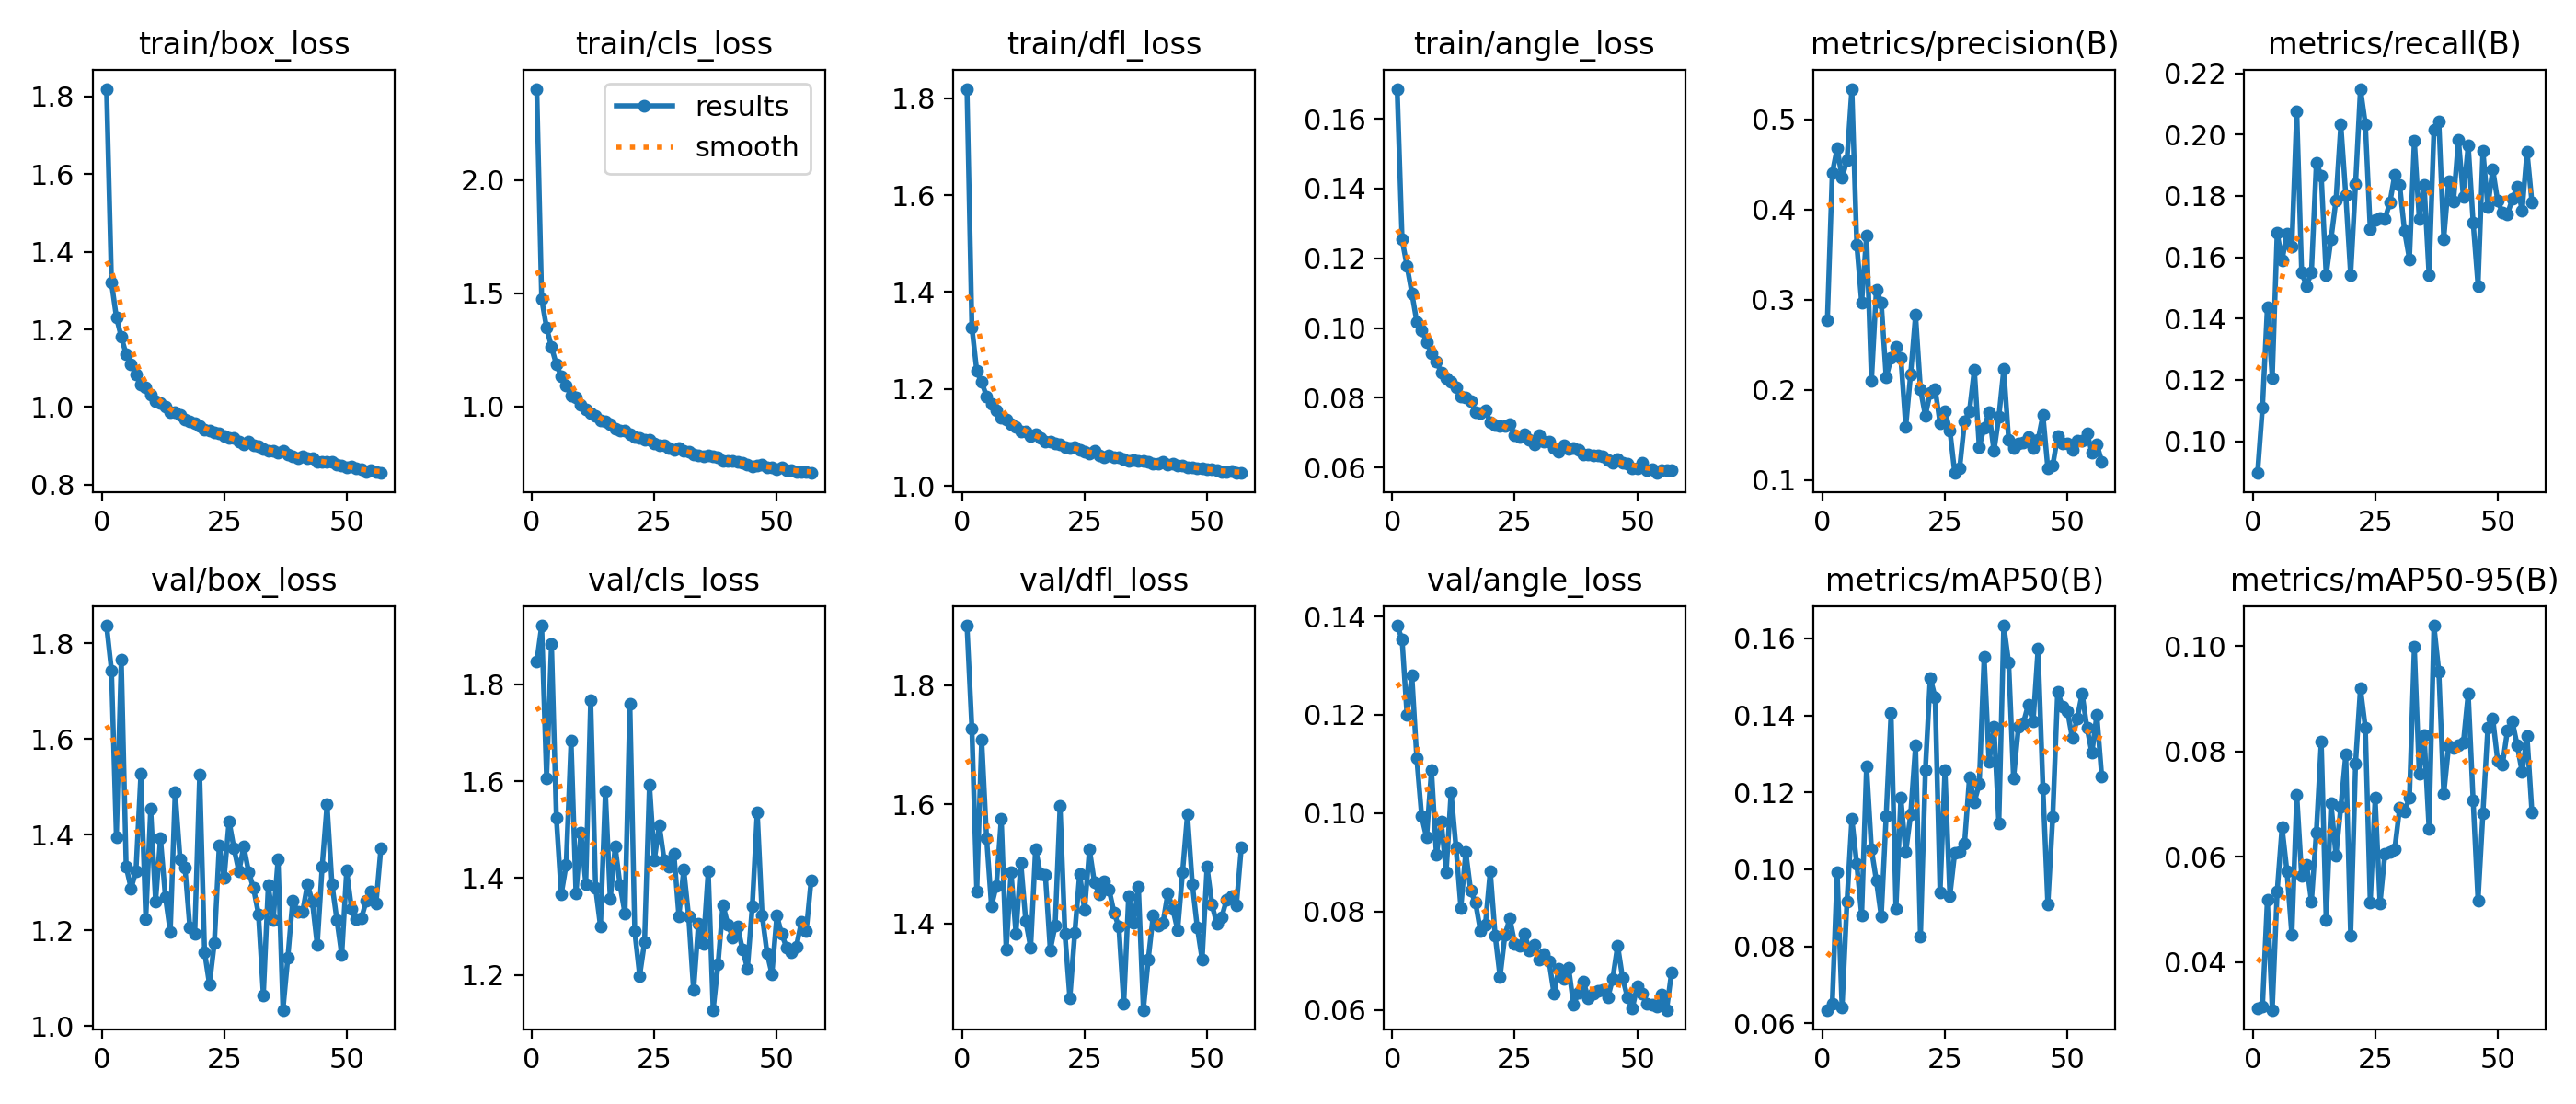

The table this chart was drawn from, first rows:
epoch, time, train/box_loss, train/cls_loss, train/dfl_loss, train/angle_loss, metrics/precision(B), metrics/recall(B), metrics/mAP50(B), metrics/mAP50-95(B), val/box_loss, val/cls_loss, val/dfl_loss, val/angle_loss, lr/pg0, lr/pg1, lr/pg2, lr/pg3, lr/pg4, lr/pg5, lr/pg6, lr/pg7
1, 74.51, 1.82, 2.403, 1.819, 0.1686, 0.2769, 0.08963, 0.0635, 0.03124, 1.837, 1.847, 1.9, 0.1381, 0.009981, 0.003327, 0.009981, 0.003327, 0.009981, 0.003327, 0.009981, 0.003327
2, 130.4, 1.321, 1.474, 1.327, 0.1254, 0.4403, 0.111, 0.06503, 0.03156, 1.744, 1.921, 1.728, 0.1353, 0.01985, 0.006616, 0.01985, 0.006616, 0.01985, 0.006616, 0.01985, 0.006616
3, 182.9, 1.232, 1.347, 1.237, 0.1178, 0.4675, 0.1437, 0.09929, 0.05193, 1.395, 1.606, 1.454, 0.12, 0.02958, 0.009862, 0.02958, 0.009862, 0.02958, 0.009862, 0.02958, 0.009862
4, 234.2, 1.181, 1.262, 1.214, 0.11, 0.4354, 0.1206, 0.06404, 0.03096, 1.766, 1.884, 1.709, 0.128, 0.02941, 0.009802, 0.02941, 0.009802, 0.02941, 0.009802, 0.02941, 0.009802
5, 285, 1.135, 1.185, 1.185, 0.1018, 0.4543, 0.1678, 0.09158, 0.0534, 1.333, 1.524, 1.544, 0.1112, 0.02921, 0.009736, 0.02921, 0.009736, 0.02921, 0.009736, 0.02921, 0.009736
6, 336.2, 1.109, 1.132, 1.168, 0.09943, 0.5336, 0.159, 0.1132, 0.06558, 1.288, 1.367, 1.43, 0.0993, 0.02901, 0.00967, 0.02901, 0.00967, 0.02901, 0.00967, 0.02901, 0.00967
7, 387.2, 1.084, 1.091, 1.156, 0.09597, 0.3612, 0.1677, 0.1013, 0.05727, 1.324, 1.427, 1.463, 0.09502, 0.02881, 0.009604, 0.02881, 0.009604, 0.02881, 0.009604, 0.02881, 0.009604
8, 651.8, 1.058, 1.047, 1.14, 0.09288, 0.2964, 0.1636, 0.0881, 0.04514, 1.527, 1.684, 1.576, 0.1088, 0.02861, 0.009538, 0.02861, 0.009538, 0.02861, 0.009538, 0.02861, 0.009538
9, 702.6, 1.051, 1.038, 1.138, 0.09039, 0.3706, 0.2077, 0.1268, 0.07183, 1.223, 1.368, 1.356, 0.09157, 0.02842, 0.009472, 0.02842, 0.009472, 0.02842, 0.009472, 0.02842, 0.009472
10, 753.5, 1.031, 1.007, 1.127, 0.08727, 0.2096, 0.1551, 0.1052, 0.05631, 1.454, 1.494, 1.486, 0.09828, 0.02822, 0.009406, 0.02822, 0.009406, 0.02822, 0.009406, 0.02822, 0.009406
11, 804.4, 1.016, 0.9848, 1.122, 0.08575, 0.3111, 0.1506, 0.09707, 0.05857, 1.26, 1.388, 1.383, 0.08793, 0.02802, 0.00934, 0.02802, 0.00934, 0.02802, 0.00934, 0.02802, 0.00934
12, 855.4, 1.009, 0.9684, 1.113, 0.08456, 0.2967, 0.1551, 0.08773, 0.05148, 1.392, 1.767, 1.502, 0.1042, 0.02782, 0.009274, 0.02782, 0.009274, 0.02782, 0.009274, 0.02782, 0.009274
13, 906.1, 1.002, 0.9584, 1.112, 0.08307, 0.2136, 0.1909, 0.1139, 0.06465, 1.27, 1.38, 1.404, 0.09309, 0.02762, 0.009208, 0.02762, 0.009208, 0.02762, 0.009208, 0.02762, 0.009208
14, 957, 0.9862, 0.9358, 1.103, 0.08035, 0.2348, 0.1865, 0.1407, 0.08184, 1.197, 1.3, 1.36, 0.08075, 0.02743, 0.009142, 0.02743, 0.009142, 0.02743, 0.009142, 0.02743, 0.009142
15, 1008, 0.986, 0.9328, 1.106, 0.08004, 0.2472, 0.1542, 0.08979, 0.04805, 1.489, 1.578, 1.525, 0.09214, 0.02723, 0.009076, 0.02723, 0.009076, 0.02723, 0.009076, 0.02723, 0.009076
16, 1058, 0.9786, 0.9229, 1.098, 0.07905, 0.2355, 0.166, 0.1185, 0.07013, 1.349, 1.356, 1.483, 0.08425, 0.02703, 0.00901, 0.02703, 0.00901, 0.02703, 0.00901, 0.02703, 0.00901
17, 1109, 0.9673, 0.9022, 1.092, 0.07591, 0.1588, 0.1785, 0.1045, 0.06023, 1.332, 1.465, 1.481, 0.08172, 0.02683, 0.008944, 0.02683, 0.008944, 0.02683, 0.008944, 0.02683, 0.008944
18, 1159, 0.9627, 0.8933, 1.091, 0.07548, 0.2173, 0.2033, 0.1143, 0.0695, 1.206, 1.385, 1.355, 0.07603, 0.02663, 0.008878, 0.02663, 0.008878, 0.02663, 0.008878, 0.02663, 0.008878
19, 1210, 0.959, 0.8908, 1.089, 0.07648, 0.2831, 0.1804, 0.1322, 0.07936, 1.193, 1.326, 1.396, 0.07722, 0.02644, 0.008812, 0.02644, 0.008812, 0.02644, 0.008812, 0.02644, 0.008812
20, 1261, 0.9502, 0.8746, 1.086, 0.07287, 0.2004, 0.1542, 0.08249, 0.04496, 1.525, 1.76, 1.597, 0.08825, 0.02624, 0.008746, 0.02624, 0.008746, 0.02624, 0.008746, 0.02624, 0.008746
21, 1312, 0.9416, 0.863, 1.081, 0.07214, 0.1712, 0.1839, 0.1257, 0.07772, 1.155, 1.29, 1.382, 0.07512, 0.02604, 0.00868, 0.02604, 0.00868, 0.02604, 0.00868, 0.02604, 0.00868
22, 1362, 0.9381, 0.8594, 1.079, 0.07187, 0.1968, 0.2149, 0.1497, 0.09196, 1.087, 1.198, 1.275, 0.06663, 0.02584, 0.008614, 0.02584, 0.008614, 0.02584, 0.008614, 0.02584, 0.008614
23, 1413, 0.9355, 0.8512, 1.08, 0.07183, 0.2004, 0.2035, 0.1447, 0.08455, 1.174, 1.268, 1.384, 0.07527, 0.02564, 0.008548, 0.02564, 0.008548, 0.02564, 0.008548, 0.02564, 0.008548
24, 1464, 0.9325, 0.852, 1.075, 0.07249, 0.1629, 0.1691, 0.0939, 0.05138, 1.378, 1.594, 1.483, 0.07853, 0.02545, 0.008482, 0.02545, 0.008482, 0.02545, 0.008482, 0.02545, 0.008482
25, 1514, 0.924, 0.8346, 1.071, 0.06926, 0.1758, 0.1723, 0.1258, 0.07115, 1.311, 1.438, 1.422, 0.07342, 0.02525, 0.008416, 0.02525, 0.008416, 0.02525, 0.008416, 0.02525, 0.008416
26, 1565, 0.92, 0.8292, 1.067, 0.06881, 0.1551, 0.1728, 0.09303, 0.05118, 1.428, 1.509, 1.524, 0.07305, 0.02505, 0.00835, 0.02505, 0.00835, 0.02505, 0.00835, 0.02505, 0.00835
27, 1615, 0.9193, 0.8268, 1.072, 0.06961, 0.1076, 0.1725, 0.1044, 0.06063, 1.372, 1.437, 1.469, 0.07541, 0.02485, 0.008284, 0.02485, 0.008284, 0.02485, 0.008284, 0.02485, 0.008284
28, 1666, 0.9096, 0.814, 1.063, 0.06804, 0.1129, 0.1778, 0.1045, 0.06089, 1.323, 1.424, 1.449, 0.07203, 0.02465, 0.008218, 0.02465, 0.008218, 0.02465, 0.008218, 0.02465, 0.008218
29, 1717, 0.9041, 0.8077, 1.059, 0.06652, 0.1648, 0.1868, 0.1068, 0.06147, 1.375, 1.449, 1.471, 0.07319, 0.02446, 0.008152, 0.02446, 0.008152, 0.02446, 0.008152, 0.02446, 0.008152
30, 1768, 0.9096, 0.8137, 1.062, 0.06935, 0.1762, 0.1835, 0.1238, 0.06927, 1.322, 1.322, 1.457, 0.07026, 0.02426, 0.008086, 0.02426, 0.008086, 0.02426, 0.008086, 0.02426, 0.008086
31, 4380, 0.9011, 0.805, 1.059, 0.06751, 0.2223, 0.1686, 0.1175, 0.06863, 1.288, 1.417, 1.419, 0.0713, 0.02406, 0.00802, 0.02406, 0.00802, 0.02406, 0.00802, 0.02406, 0.00802
32, 4430, 0.8994, 0.7974, 1.059, 0.06746, 0.1363, 0.1594, 0.1222, 0.07115, 1.234, 1.321, 1.394, 0.0699, 0.02386, 0.007954, 0.02386, 0.007954, 0.02386, 0.007954, 0.02386, 0.007954
33, 4478, 0.891, 0.7868, 1.056, 0.0656, 0.1581, 0.1981, 0.1552, 0.09983, 1.064, 1.168, 1.265, 0.06332, 0.02366, 0.007888, 0.02366, 0.007888, 0.02366, 0.007888, 0.02366, 0.007888
34, 4528, 0.8861, 0.7836, 1.052, 0.06461, 0.1746, 0.1726, 0.1279, 0.07574, 1.295, 1.306, 1.446, 0.06832, 0.02347, 0.007822, 0.02347, 0.007822, 0.02347, 0.007822, 0.02347, 0.007822
35, 4577, 0.8878, 0.7807, 1.053, 0.06637, 0.132, 0.1837, 0.1371, 0.08303, 1.221, 1.263, 1.402, 0.0663, 0.02327, 0.007756, 0.02327, 0.007756, 0.02327, 0.007756, 0.02327, 0.007756
36, 4626, 0.8822, 0.7811, 1.052, 0.06531, 0.1699, 0.1542, 0.1119, 0.06533, 1.348, 1.415, 1.461, 0.06847, 0.02307, 0.00769, 0.02307, 0.00769, 0.02307, 0.00769, 0.02307, 0.00769
37, 4676, 0.8866, 0.7784, 1.052, 0.06557, 0.2227, 0.2016, 0.1633, 0.1039, 1.034, 1.128, 1.255, 0.06099, 0.02287, 0.007624, 0.02287, 0.007624, 0.02287, 0.007624, 0.02287, 0.007624
38, 4725, 0.8781, 0.7747, 1.049, 0.0651, 0.1446, 0.2043, 0.1538, 0.09516, 1.144, 1.222, 1.34, 0.06345, 0.02267, 0.007558, 0.02267, 0.007558, 0.02267, 0.007558, 0.02267, 0.007558
39, 4775, 0.873, 0.7601, 1.046, 0.06373, 0.1358, 0.166, 0.1236, 0.07193, 1.263, 1.345, 1.413, 0.06577, 0.02248, 0.007492, 0.02248, 0.007492, 0.02248, 0.007492, 0.02248, 0.007492
40, 4824, 0.8689, 0.7605, 1.046, 0.06384, 0.14, 0.1848, 0.137, 0.08093, 1.239, 1.304, 1.397, 0.06237, 0.02228, 0.007426, 0.02228, 0.007426, 0.02228, 0.007426, 0.02228, 0.007426
41, 4874, 0.8737, 0.76, 1.049, 0.06351, 0.1414, 0.1783, 0.138, 0.08061, 1.238, 1.278, 1.401, 0.06325, 0.02208, 0.00736, 0.02208, 0.00736, 0.02208, 0.00736, 0.02208, 0.00736
42, 4923, 0.8676, 0.7535, 1.045, 0.06349, 0.1471, 0.1984, 0.1427, 0.08121, 1.296, 1.299, 1.451, 0.06381, 0.02188, 0.007294, 0.02188, 0.007294, 0.02188, 0.007294, 0.02188, 0.007294
43, 4972, 0.8684, 0.7515, 1.045, 0.06318, 0.1355, 0.1798, 0.1384, 0.08164, 1.26, 1.252, 1.425, 0.06401, 0.02168, 0.007228, 0.02168, 0.007228, 0.02168, 0.007228, 0.02168, 0.007228
44, 5021, 0.8584, 0.7409, 1.043, 0.06212, 0.1441, 0.1966, 0.1572, 0.09103, 1.169, 1.214, 1.389, 0.06248, 0.02149, 0.007162, 0.02149, 0.007162, 0.02149, 0.007162, 0.02149, 0.007162
45, 5070, 0.8575, 0.7361, 1.042, 0.06127, 0.1719, 0.1714, 0.121, 0.07071, 1.333, 1.343, 1.486, 0.0663, 0.02129, 0.007096, 0.02129, 0.007096, 0.02129, 0.007096, 0.02129, 0.007096
46, 5119, 0.8583, 0.7375, 1.039, 0.06232, 0.1126, 0.1507, 0.09082, 0.05161, 1.463, 1.536, 1.583, 0.07308, 0.02109, 0.00703, 0.02109, 0.00703, 0.02109, 0.00703, 0.02109, 0.00703
47, 5168, 0.8577, 0.7409, 1.038, 0.06148, 0.1159, 0.1947, 0.1137, 0.06832, 1.297, 1.323, 1.466, 0.0665, 0.02089, 0.006964, 0.02089, 0.006964, 0.02089, 0.006964, 0.02089, 0.006964
48, 5218, 0.8521, 0.7315, 1.037, 0.06105, 0.1486, 0.1764, 0.1462, 0.0845, 1.222, 1.245, 1.394, 0.06257, 0.02069, 0.006898, 0.02069, 0.006898, 0.02069, 0.006898, 0.02069, 0.006898
49, 5267, 0.8493, 0.7295, 1.037, 0.05984, 0.1401, 0.1887, 0.1423, 0.08632, 1.148, 1.202, 1.34, 0.06032, 0.0205, 0.006832, 0.0205, 0.006832, 0.0205, 0.006832, 0.0205, 0.006832
50, 5316, 0.8451, 0.7225, 1.034, 0.05978, 0.1407, 0.1785, 0.1411, 0.07829, 1.325, 1.322, 1.495, 0.06477, 0.0203, 0.006766, 0.0203, 0.006766, 0.0203, 0.006766, 0.0203, 0.006766
51, 5365, 0.8471, 0.7295, 1.035, 0.06139, 0.1336, 0.1745, 0.1341, 0.07755, 1.245, 1.284, 1.432, 0.0633, 0.0201, 0.0067, 0.0201, 0.0067, 0.0201, 0.0067, 0.0201, 0.0067
52, 5414, 0.8418, 0.7182, 1.033, 0.05937, 0.1432, 0.174, 0.1393, 0.08397, 1.223, 1.257, 1.399, 0.06123, 0.0199, 0.006634, 0.0199, 0.006634, 0.0199, 0.006634, 0.0199, 0.006634
53, 5464, 0.8386, 0.7185, 1.029, 0.05955, 0.1438, 0.179, 0.1456, 0.08569, 1.225, 1.247, 1.411, 0.06107, 0.0197, 0.006568, 0.0197, 0.006568, 0.0197, 0.006568, 0.0197, 0.006568
54, 5513, 0.8317, 0.7107, 1.028, 0.05841, 0.1521, 0.183, 0.1367, 0.08116, 1.262, 1.259, 1.44, 0.06072, 0.01951, 0.006502, 0.01951, 0.006502, 0.01951, 0.006502, 0.01951, 0.006502
55, 5562, 0.8366, 0.7115, 1.031, 0.05916, 0.1303, 0.1753, 0.1303, 0.07606, 1.281, 1.309, 1.447, 0.06316, 0.01931, 0.006436, 0.01931, 0.006436, 0.01931, 0.006436, 0.01931, 0.006436
56, 5611, 0.8321, 0.7089, 1.027, 0.05927, 0.1395, 0.1945, 0.1402, 0.08299, 1.256, 1.29, 1.431, 0.05997, 0.01911, 0.00637, 0.01911, 0.00637, 0.01911, 0.00637, 0.01911, 0.00637
57, 5661, 0.8297, 0.705, 1.027, 0.0592, 0.1204, 0.1779, 0.124, 0.06847, 1.372, 1.395, 1.528, 0.06757, 0.01891, 0.006304, 0.01891, 0.006304, 0.01891, 0.006304, 0.01891, 0.006304
